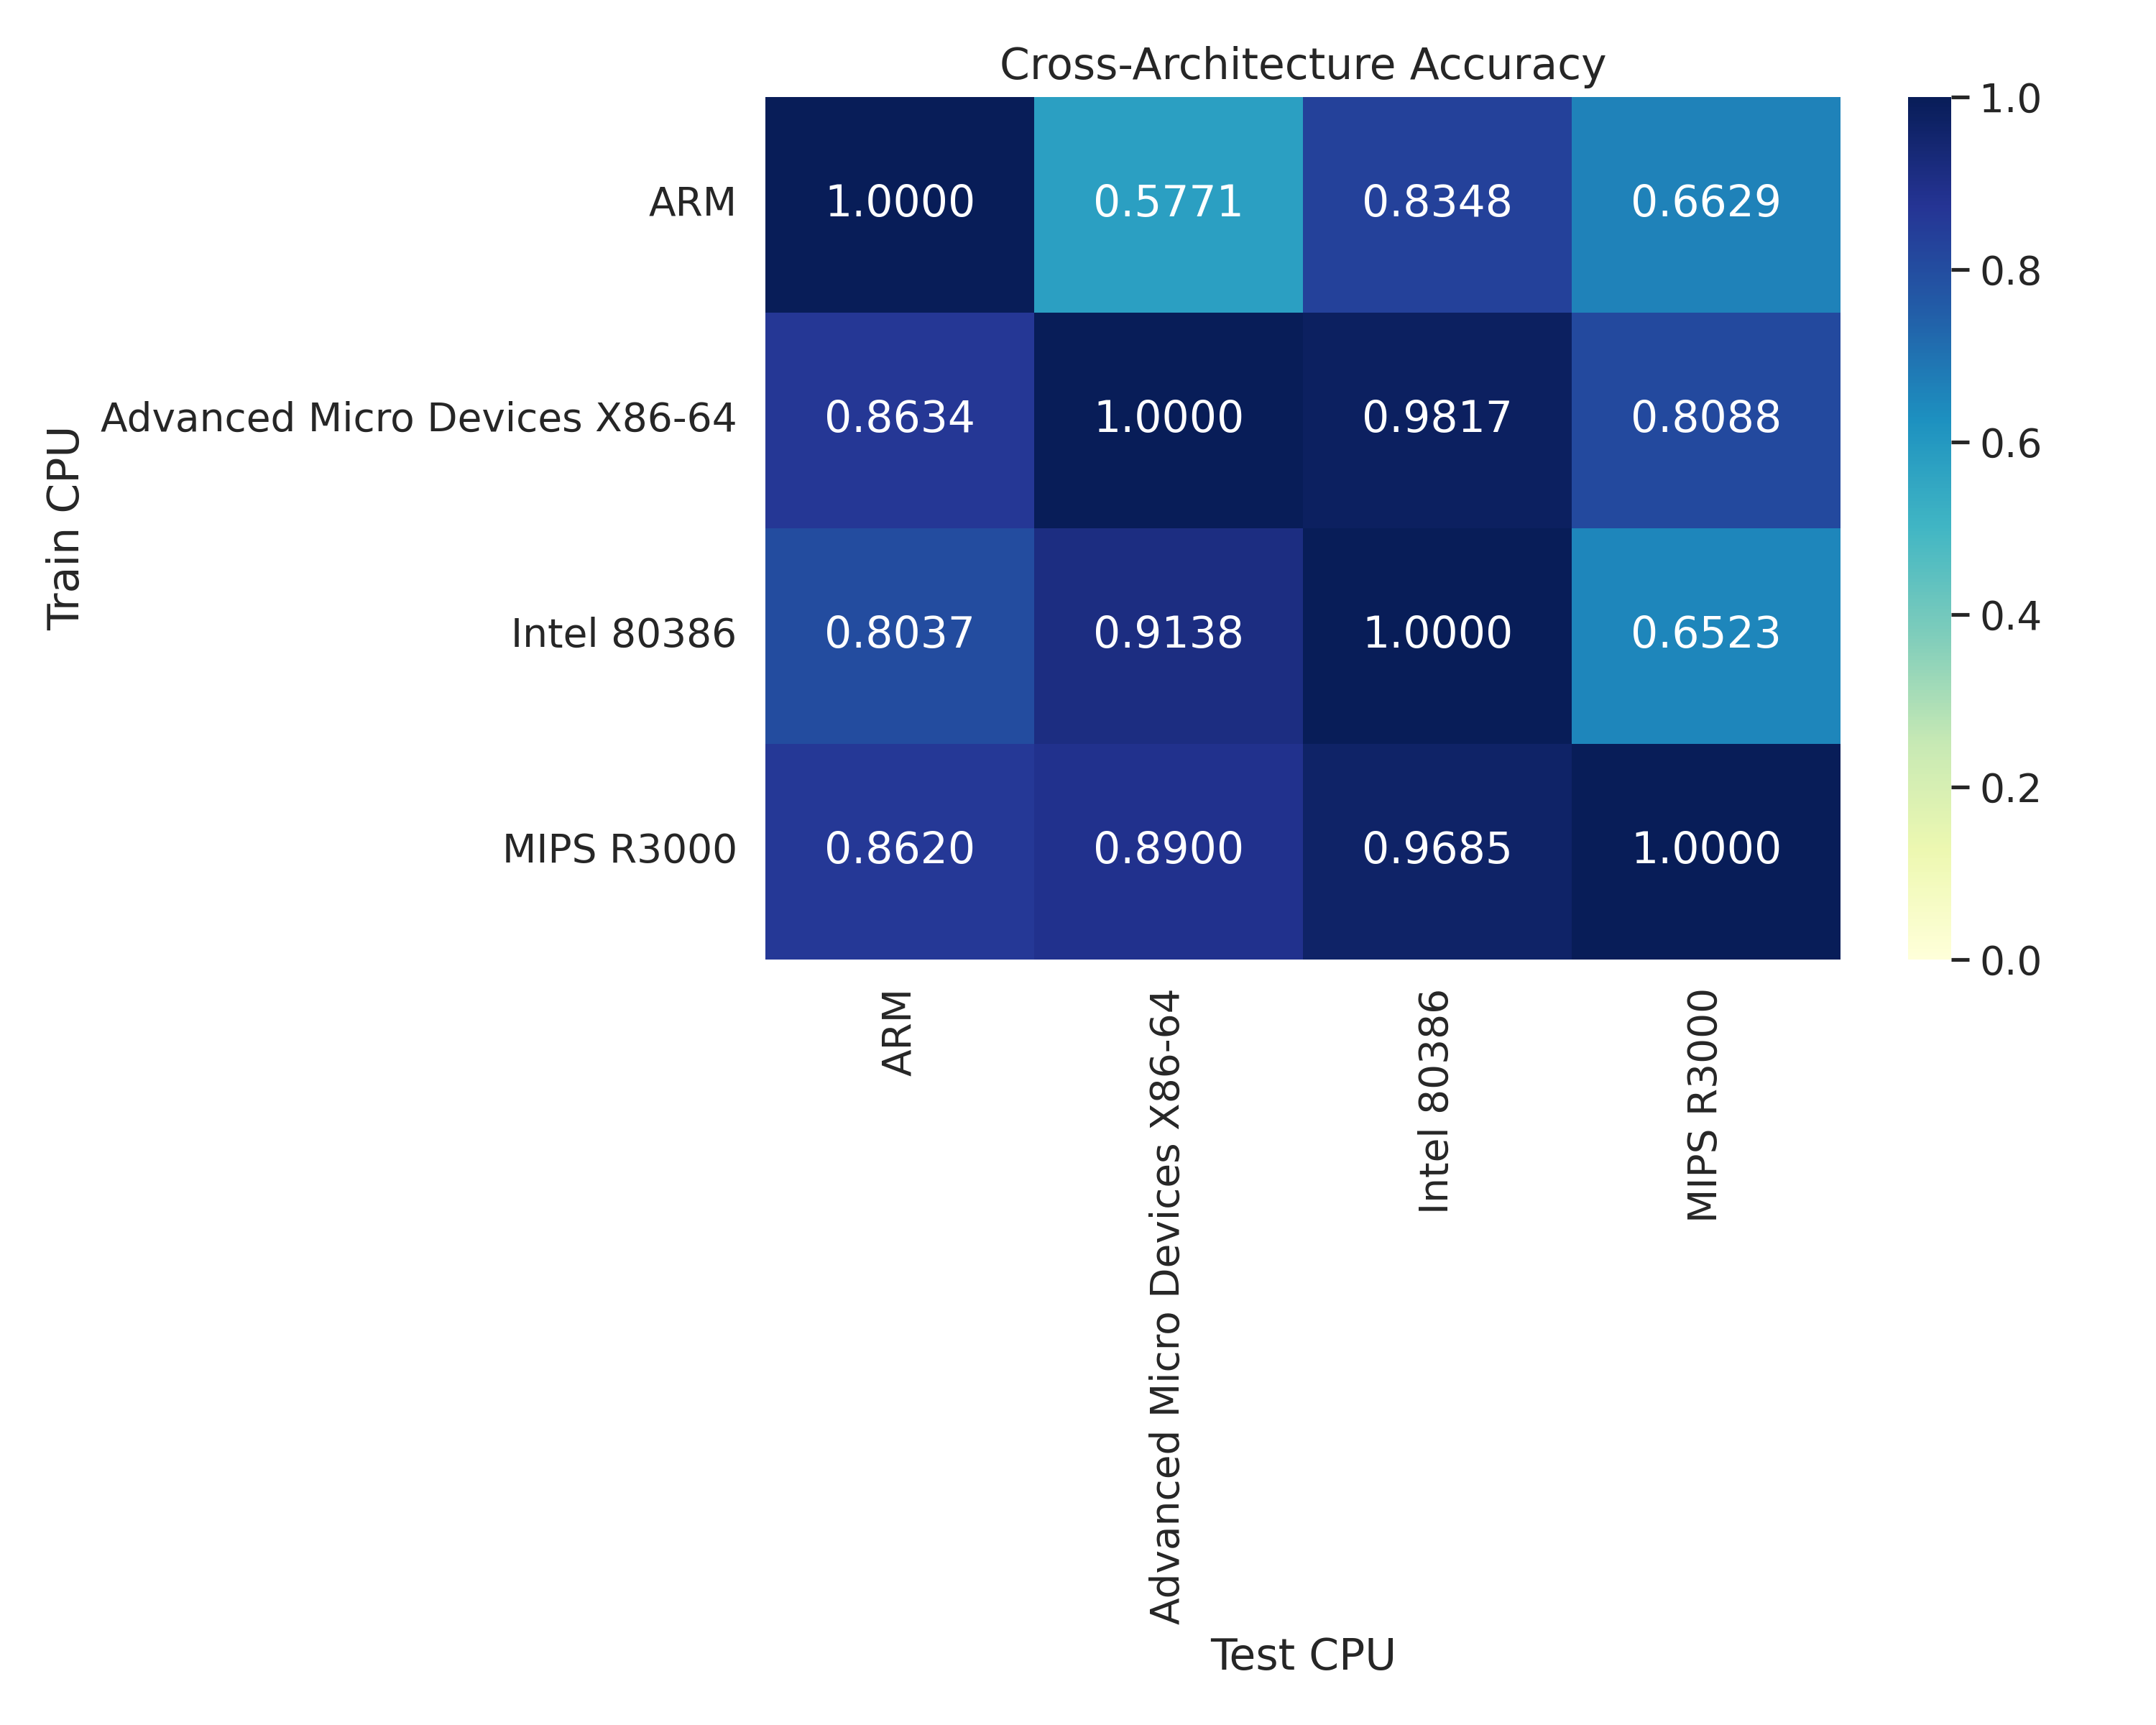

Data behind this chart, as committed beside it:
, ARM, Advanced Micro Devices X86-64, Intel 80386, MIPS R3000
ARM, 1.0, 0.5771, 0.8348, 0.6629
Advanced Micro Devices X86-64, 0.8634, 1.0, 0.9817, 0.8088
Intel 80386, 0.8037, 0.9138, 1.0, 0.6523
MIPS R3000, 0.862, 0.89, 0.9685, 1.0
